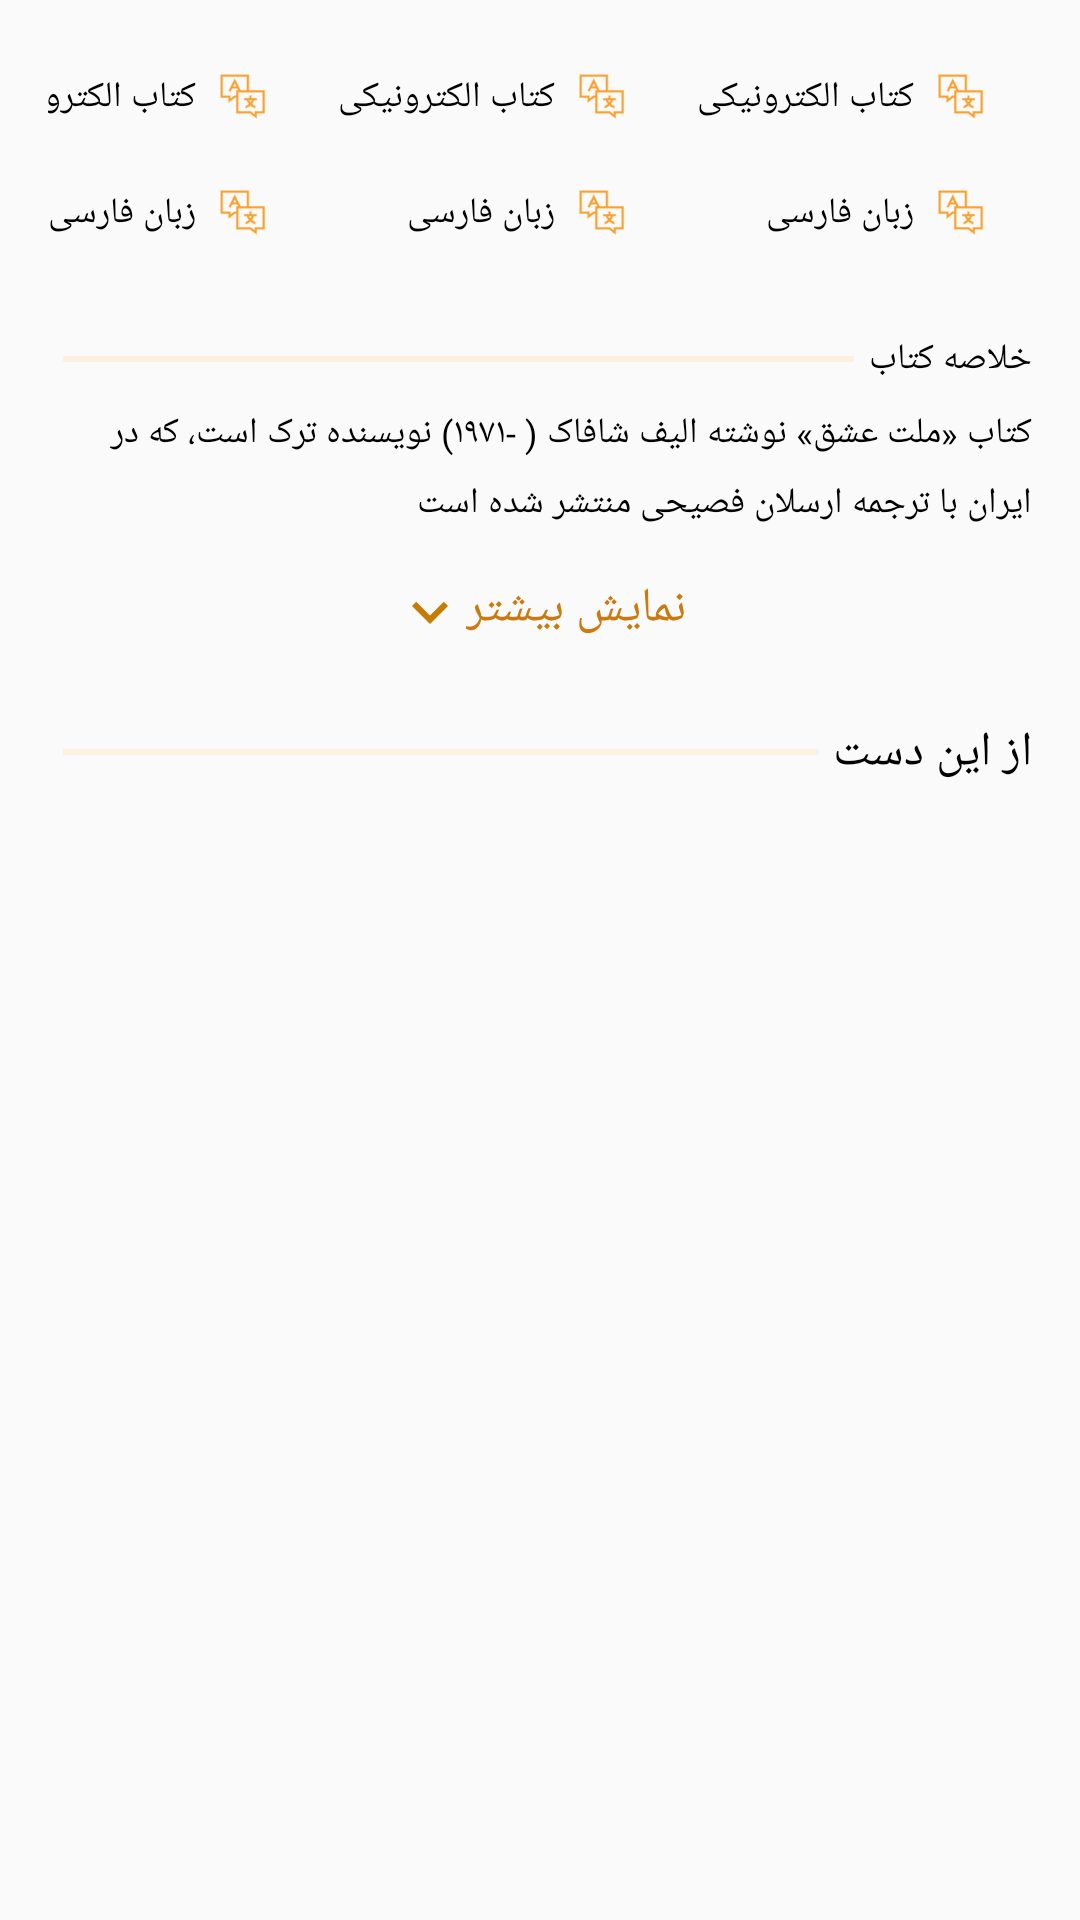

Layout XML and referenced resources for this Android screen:
<!-- AndroidManifest.xml: application theme AppTheme -->
<!-- res/layout/info_fragment_layout.xml -->
<?xml version="1.0" encoding="utf-8"?>
<layout xmlns:android="http://schemas.android.com/apk/res/android"
    xmlns:app="http://schemas.android.com/apk/res-auto">

    <ScrollView
        android:layout_width="match_parent"
        android:layout_height="wrap_content"
        android:layoutDirection="rtl">

        <LinearLayout
            android:layout_width="match_parent"
            android:layout_height="wrap_content"
            android:orientation="vertical"
            android:padding="16dp">

            <androidx.recyclerview.widget.RecyclerView
                android:id="@+id/producers_recycler"
                android:layout_width="match_parent"
                android:layout_height="wrap_content" />

            <LinearLayout
                android:layout_width="match_parent"
                android:layout_height="wrap_content"
                android:orientation="horizontal">


                <LinearLayout
                    android:layout_width="wrap_content"
                    android:layout_height="wrap_content"
                    android:gravity="center_vertical"
                    android:orientation="vertical"
                    android:padding="8dp">

                    <TextView
                        android:id="@+id/type_title"
                        android:layout_width="wrap_content"

                        android:layout_height="wrap_content"
                        android:layout_marginStart="8dp"
                        android:drawablePadding="8dp"
                        android:fontFamily="@font/iran_sans_fanum"
                        android:lineSpacingExtra="7sp"
                        android:maxLength="20"
                        android:text="کتاب الکترونیکی"
                        android:textColor="@color/black"
                        android:textSize="12sp"
                        app:drawableStartCompat="@drawable/language" />


                    <TextView
                        android:id="@+id/language_title"
                        android:layout_width="wrap_content"
                        android:layout_height="wrap_content"
                        android:layout_marginStart="8dp"

                        android:layout_marginTop="22dp"
                        android:drawablePadding="8dp"
                        android:fontFamily="@font/iran_sans_fanum"
                        android:lineSpacingExtra="7sp"
                        android:maxLength="20"
                        android:text="زبان فارسی"
                        android:textColor="@color/black"
                        android:textSize="12sp"
                        app:drawableStartCompat="@drawable/language" />
                </LinearLayout>

                <View
                    android:layout_width="0dp"
                    android:layout_height="match_parent"
                    android:layout_weight="1" />

                <LinearLayout
                    android:layout_width="wrap_content"
                    android:layout_height="wrap_content"
                    android:gravity="center_vertical"
                    android:orientation="vertical"
                    android:padding="8dp">

                    <TextView
                        android:id="@+id/publisher_title"
                        android:layout_width="wrap_content"
                        android:layout_height="wrap_content"
                        android:layout_marginStart="8dp"
                        android:drawablePadding="8dp"
                        android:fontFamily="@font/iran_sans_fanum"
                        android:lineSpacingExtra="7sp"
                        android:maxLength="20"
                        android:text="کتاب الکترونیکی"
                        android:textColor="@color/black"
                        android:textSize="12sp"
                        app:drawableStartCompat="@drawable/language" />

                    <TextView
                        android:id="@+id/duration"
                        android:layout_width="wrap_content"
                        android:layout_height="wrap_content"
                        android:layout_marginStart="8dp"
                        android:layout_marginTop="22dp"
                        android:drawablePadding="8dp"
                        android:fontFamily="@font/iran_sans_fanum"
                        android:lineSpacingExtra="7sp"
                        android:maxLength="20"
                        android:text="زبان فارسی"
                        android:textColor="@color/black"
                        android:textSize="12sp"
                        app:drawableStartCompat="@drawable/language" />
                </LinearLayout>

                <View
                    android:layout_width="0dp"
                    android:layout_height="match_parent"
                    android:layout_weight="1" />

                <LinearLayout
                    android:layout_width="wrap_content"
                    android:layout_height="wrap_content"
                    android:gravity="center_vertical"
                    android:orientation="vertical"
                    android:padding="8dp">

                    <TextView
                        android:id="@+id/date"

                        android:layout_width="wrap_content"
                        android:layout_height="wrap_content"
                        android:layout_marginStart="8dp"
                        android:drawablePadding="8dp"
                        android:fontFamily="@font/iran_sans_fanum"
                        android:lineSpacingExtra="7sp"
                        android:maxLength="20"
                        android:text="کتاب الکترونیکی"
                        android:textColor="@color/black"
                        android:textSize="12sp"
                        app:drawableStartCompat="@drawable/language" />

                    <TextView
                        android:id="@+id/size"
                        android:layout_width="wrap_content"
                        android:layout_height="wrap_content"
                        android:layout_marginStart="8dp"
                        android:layout_marginTop="22dp"
                        android:drawablePadding="8dp"
                        android:fontFamily="@font/iran_sans_fanum"
                        android:lineSpacingExtra="7sp"
                        android:maxLength="20"
                        android:text="زبان فارسی"
                        android:textColor="@color/black"
                        android:textSize="12sp"
                        app:drawableStartCompat="@drawable/language" />
                </LinearLayout>

            </LinearLayout>


            <LinearLayout
                android:layout_width="match_parent"
                android:layout_height="wrap_content"
                android:layout_marginTop="24dp"
                android:gravity="center"
                android:orientation="horizontal">

                <TextView
                    android:layout_width="wrap_content"
                    android:layout_height="wrap_content"
                    android:fontFamily="@font/iran_sans_bold"
                    android:lineSpacingExtra="7sp"
                    android:text="خلاصه کتاب"
                    android:textColor="@color/black"
                    android:textSize="12sp" />

                <ImageView
                    android:layout_width="match_parent"
                    android:layout_height="2dp"
                    android:padding="5dp"
                    android:src="@color/pale" />

            </LinearLayout>

            <TextView
                android:id="@+id/summary"
                android:layout_width="wrap_content"
                android:layout_height="wrap_content"
                android:layout_marginTop="8dp"
                android:fontFamily="@font/iran_sans_fanum"
                android:lineSpacingExtra="7sp"
                android:maxLines="2"
                android:text="کتاب «ملت عشق» نوشته الیف شافاک ( -۱۹۷۱) نویسنده ترک است، که در
ایران با ترجمه ارسلان فصیحی منتشر شده است"
                android:textColor="@color/black"
                android:textSize="12sp" />

            <TextView
                android:id="@+id/show_more"
                android:layout_width="wrap_content"
                android:layout_height="wrap_content"
                android:layout_gravity="center"
                android:layout_marginTop="16dp"
                android:fontFamily="@font/iran_sans_fanum"
                android:text="نمایش بیشتر"
                android:textColor="@color/dirty_orange"
                android:textSize="16sp"
                app:drawableLeftCompat="@drawable/ic_baseline_expand_more_24" />

            <LinearLayout
                android:layout_width="match_parent"
                android:layout_height="wrap_content"
                android:layout_marginTop="24dp"
                android:gravity="center"
                android:orientation="horizontal">

                <TextView
                    android:id="@+id/recommendations_title"
                    android:layout_width="wrap_content"
                    android:layout_height="wrap_content"
                    android:fontFamily="@font/iran_sans_bold"
                    android:lineSpacingExtra="7sp"
                    android:text="از این دست"
                    android:textColor="@color/black"
                    android:textSize="16sp" />

                <ImageView
                    android:layout_width="match_parent"
                    android:layout_height="2dp"
                    android:padding="5dp"
                    android:src="@color/pale" />

            </LinearLayout>
                <androidx.recyclerview.widget.RecyclerView
                    android:id="@+id/recommendations"
                    android:layout_width="match_parent"
                    android:layout_height="wrap_content" />

        </LinearLayout>

    </ScrollView>
</layout>
<!-- resources referenced by this layout -->
<resources>
  <color name="black">#000000</color>
  <color name="dirty_orange">#cb7a0f</color>
  <color name="pale">#fef0de</color>
  <!-- drawable ic_baseline_expand_more_24 (drawable) -->
  <vector android:height="24dp" android:tint="#C67C00"
      android:viewportHeight="24" android:viewportWidth="24"
      android:width="24dp" xmlns:android="http://schemas.android.com/apk/res/android">
      <path android:fillColor="#cb7a0f" android:pathData="M16.59,8.59L12,13.17 7.41,8.59 6,10l6,6 6,-6z"/>
  </vector>
  <!-- drawable language: png bitmap (drawable-hdpi, 1066 bytes) -->
  <style name="AppTheme" parent="Theme.AppCompat.Light.NoActionBar">
          
          <item name="colorPrimary">@color/dirty_orange</item>
          <item name="colorControlNormal">@color/white</item>
          <item name="colorPrimaryDark">@color/beige</item>
          <item name="colorAccent">@color/pale</item>
      </style>
  <color name="white">#ffffff</color>
  <color name="beige">#efe0cc</color>
</resources>
